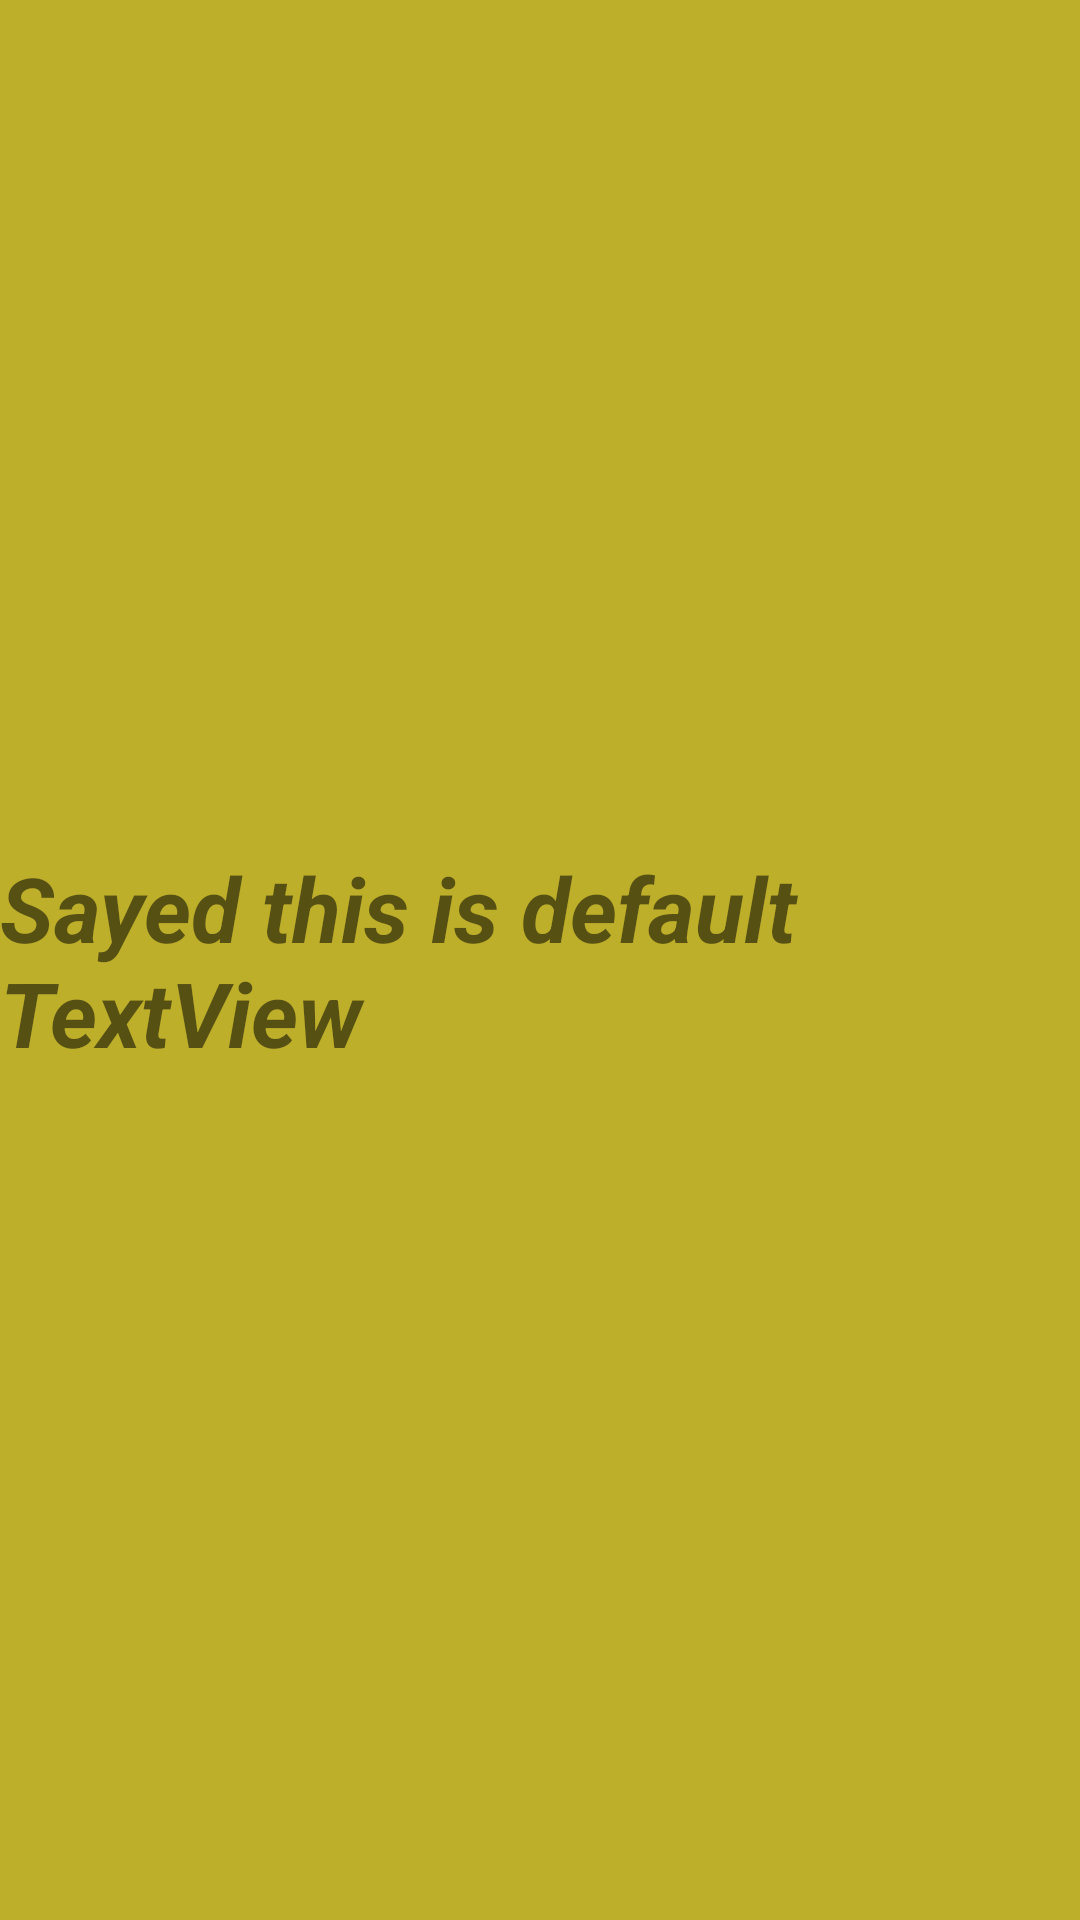

Write the Android layout XML for this screen, with the resource values it uses.
<!-- AndroidManifest.xml: application theme AppTheme -->
<!-- res/layout/fragment_default.xml -->
<?xml version="1.0" encoding="utf-8"?>
<LinearLayout xmlns:android="http://schemas.android.com/apk/res/android"
    android:orientation="vertical"
    android:layout_width="match_parent"
    android:layout_height="match_parent"
    android:background="#BEAF2B"
    android:gravity="center"
    >
    <TextView
        android:layout_width="wrap_content"
        android:layout_height="wrap_content"
        android:text="Sayed this is default TextView"
        android:textSize="30sp"
        android:textStyle="bold|italic"
        />

</LinearLayout>
<!-- resources referenced by this layout -->
<resources>
  <style name="AppTheme" parent="Theme.MaterialComponents.Light">
          
          <item name="colorPrimary">@color/colorPrimary</item>
          <item name="colorPrimaryDark">@color/colorPrimaryDark</item>
          <item name="colorAccent">@color/colorAccent</item>
      </style>
  <color name="colorPrimary">#008577</color>
  <color name="colorPrimaryDark">#00574B</color>
  <color name="colorAccent">#D81B60</color>
</resources>
